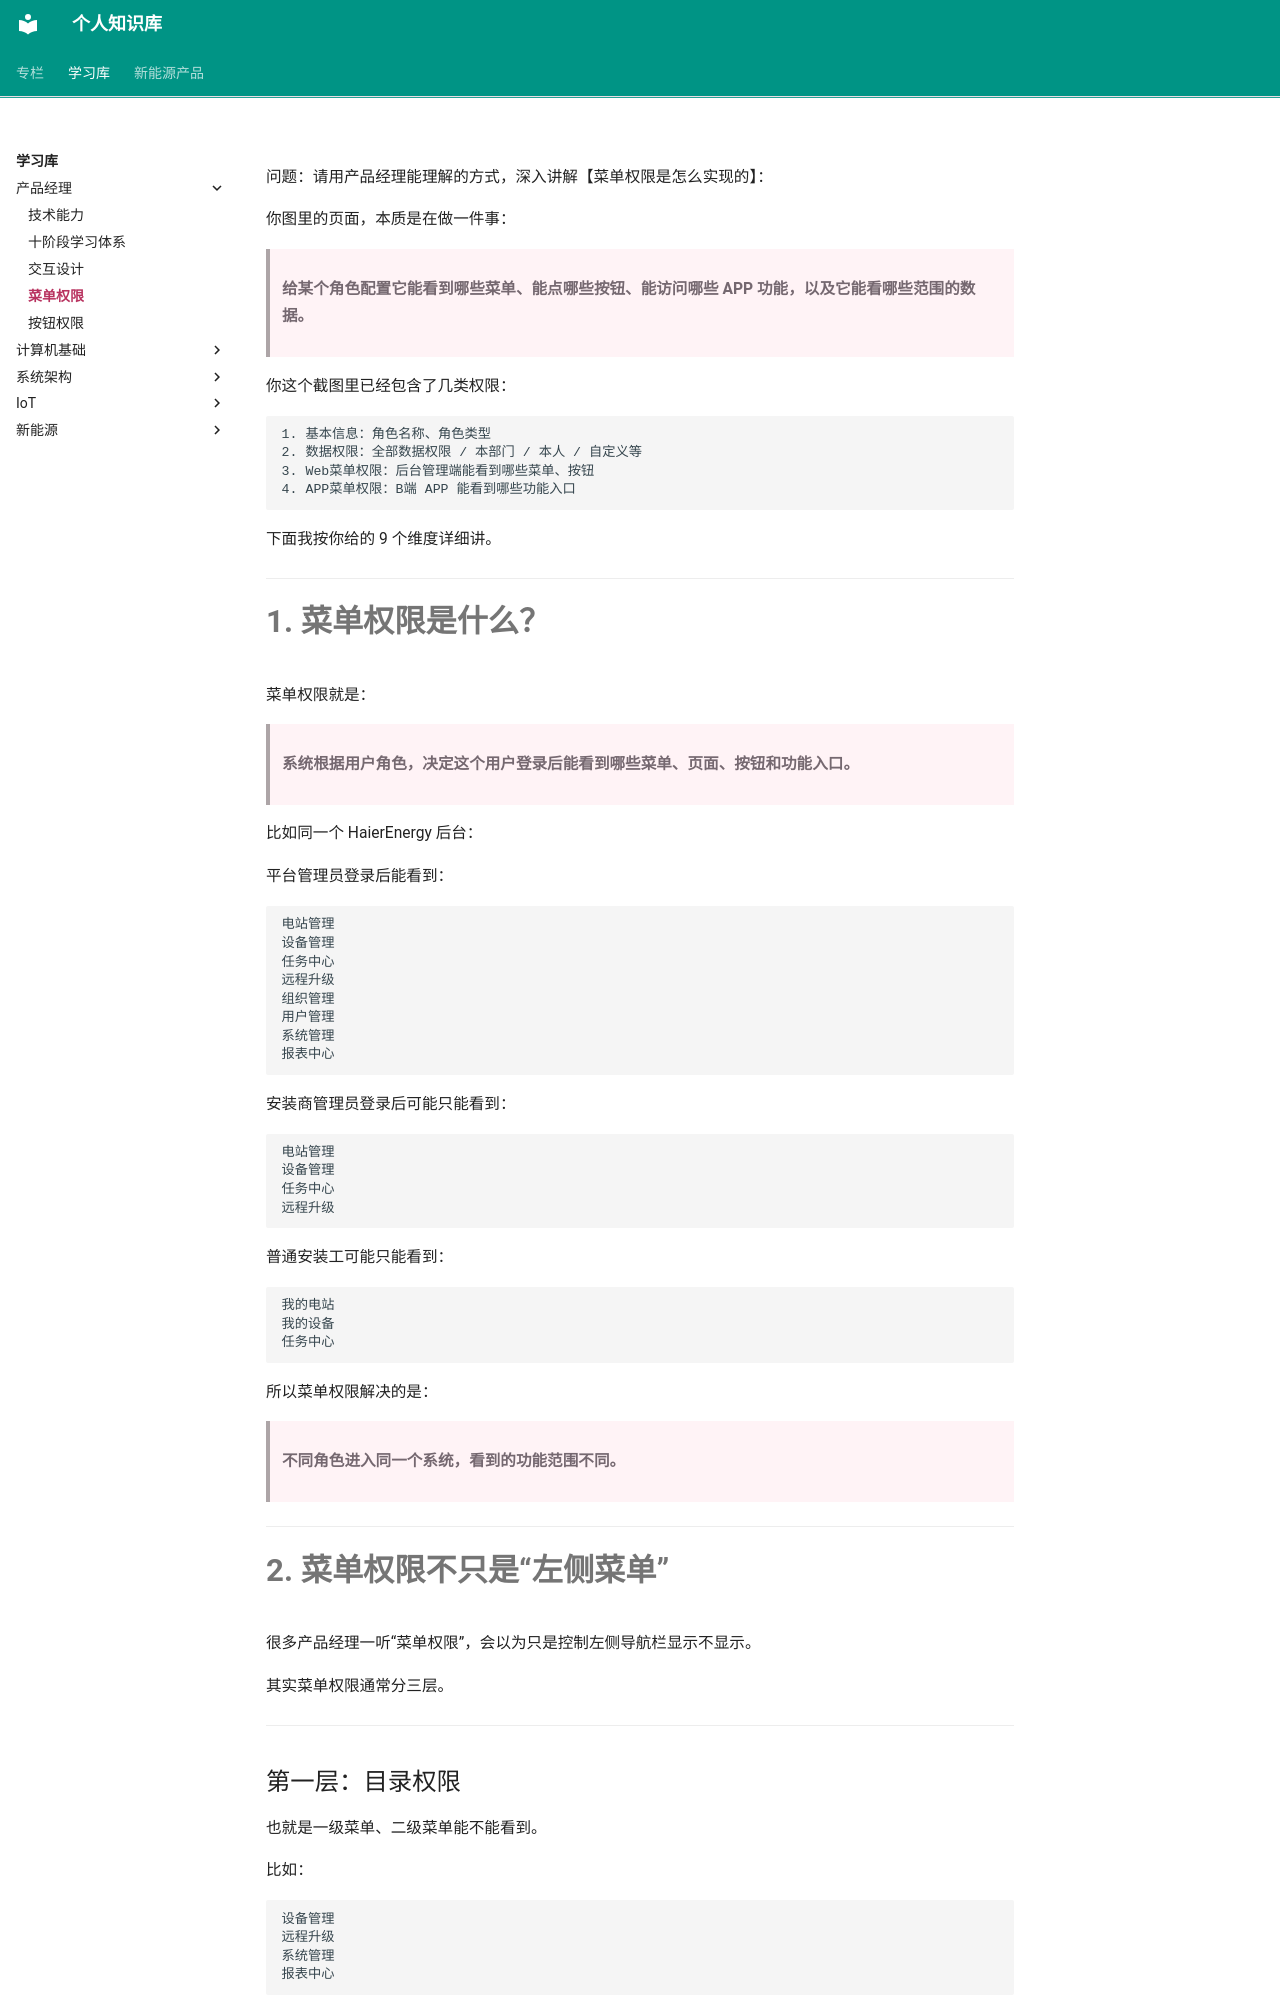

repository: jxh1997/jxh1997.github.io · page: learning-notes/product-manager/菜单权限/index.html · generator: mkdocs

问题：请用产品经理能理解的方式，深入讲解【菜单权限是怎么实现的】：

你图里的页面，本质是在做一件事：

> **给某个角色配置它能看到哪些菜单、能点哪些按钮、能访问哪些 APP 功能，以及它能看哪些范围的数据。**

你这个截图里已经包含了几类权限：

```text
1. 基本信息：角色名称、角色类型
2. 数据权限：全部数据权限 / 本部门 / 本人 / 自定义等
3. Web菜单权限：后台管理端能看到哪些菜单、按钮
4. APP菜单权限：B端 APP 能看到哪些功能入口
```

下面我按你给的 9 个维度详细讲。

---

# 1. 菜单权限是什么？

菜单权限就是：

> **系统根据用户角色，决定这个用户登录后能看到哪些菜单、页面、按钮和功能入口。**

比如同一个 HaierEnergy 后台：

平台管理员登录后能看到：

```text
电站管理
设备管理
任务中心
远程升级
组织管理
用户管理
系统管理
报表中心
```

安装商管理员登录后可能只能看到：

```text
电站管理
设备管理
任务中心
远程升级
```

普通安装工可能只能看到：

```text
我的电站
我的设备
任务中心
```

所以菜单权限解决的是：

> **不同角色进入同一个系统，看到的功能范围不同。**

---

# 2. 菜单权限不只是“左侧菜单”

很多产品经理一听“菜单权限”，会以为只是控制左侧导航栏显示不显示。

其实菜单权限通常分三层。

---

## 第一层：目录权限

也就是一级菜单、二级菜单能不能看到。

比如：

```text
设备管理
远程升级
系统管理
报表中心
```

如果用户没有“系统管理”权限，左侧导航就不显示“系统管理”。

---
